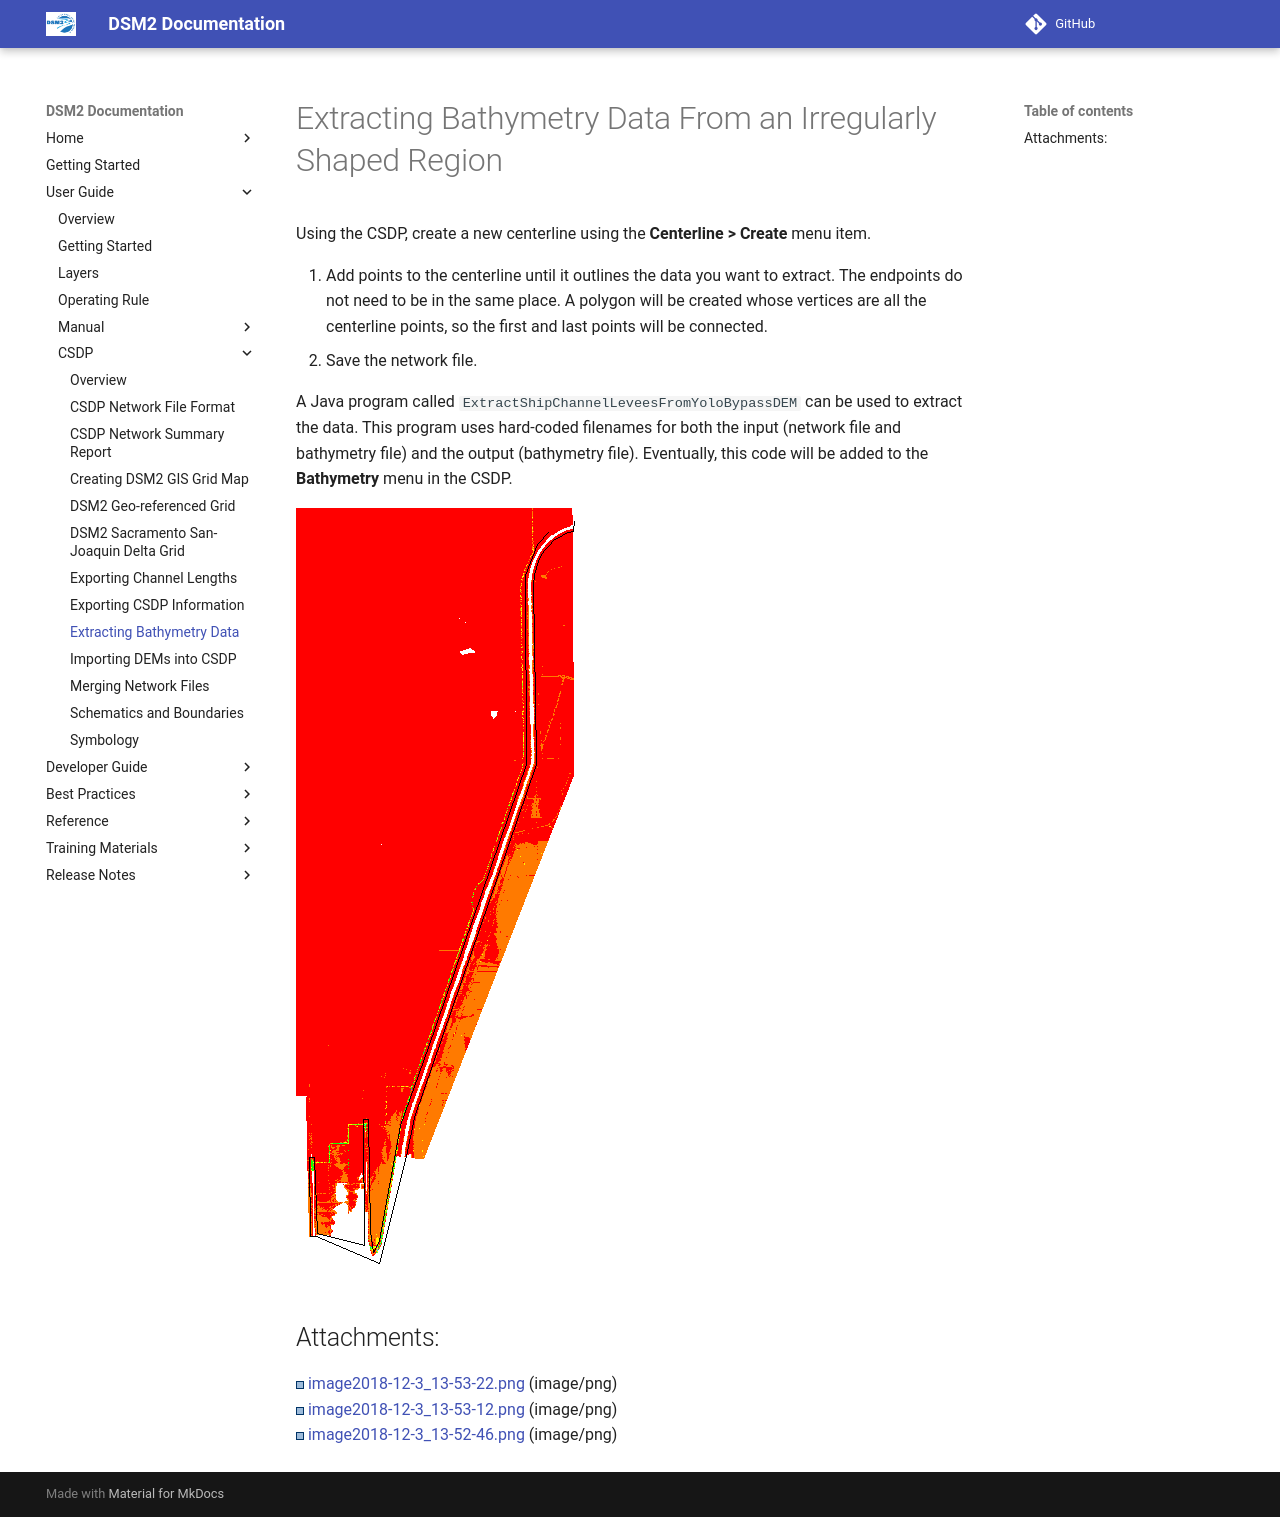

repository: CADWRDeltaModeling/dsm2 · page: csdp/Extracting_Bathymetry_Data_From_An_Irregularly_Shaped_Region/index.html · generator: mkdocs

# Extracting Bathymetry Data From an Irregularly Shaped Region

Using the CSDP, create a new centerline using the **Centerline > Create** menu item.

1. Add points to the centerline until it outlines the data you want to extract. The endpoints do not need to be in the same place. A polygon will be created whose vertices are all the centerline points, so the first and last points will be connected.
2. Save the network file.

A Java program called `ExtractShipChannelLeveesFromYoloBypassDEM` can be used to extract the data. This program uses hard-coded filenames for both the input (network file and bathymetry file) and the output (bathymetry file). Eventually, this code will be added to the **Bathymetry** menu in the CSDP.

![Bathymetry Figure 1](../attachments/Bathymetry_Figure1.png)

## Attachments:

![Bullet Blue Icon](../attachments/Bullet_Blue_Icon.gif) [image2018-12-3_13-53-22.png](../attachments/Bathymetry_Figure1.png)
(image/png)  
![Bullet Blue Icon](../attachments/Bullet_Blue_Icon.gif) [image2018-12-3_13-53-12.png](../attachments/87228843/87228844.png)
(image/png)  
![Bullet Blue Icon](../attachments/Bullet_Blue_Icon.gif) [image2018-12-3_13-52-46.png](../attachments/87228843/87228845.png)
(image/png)
